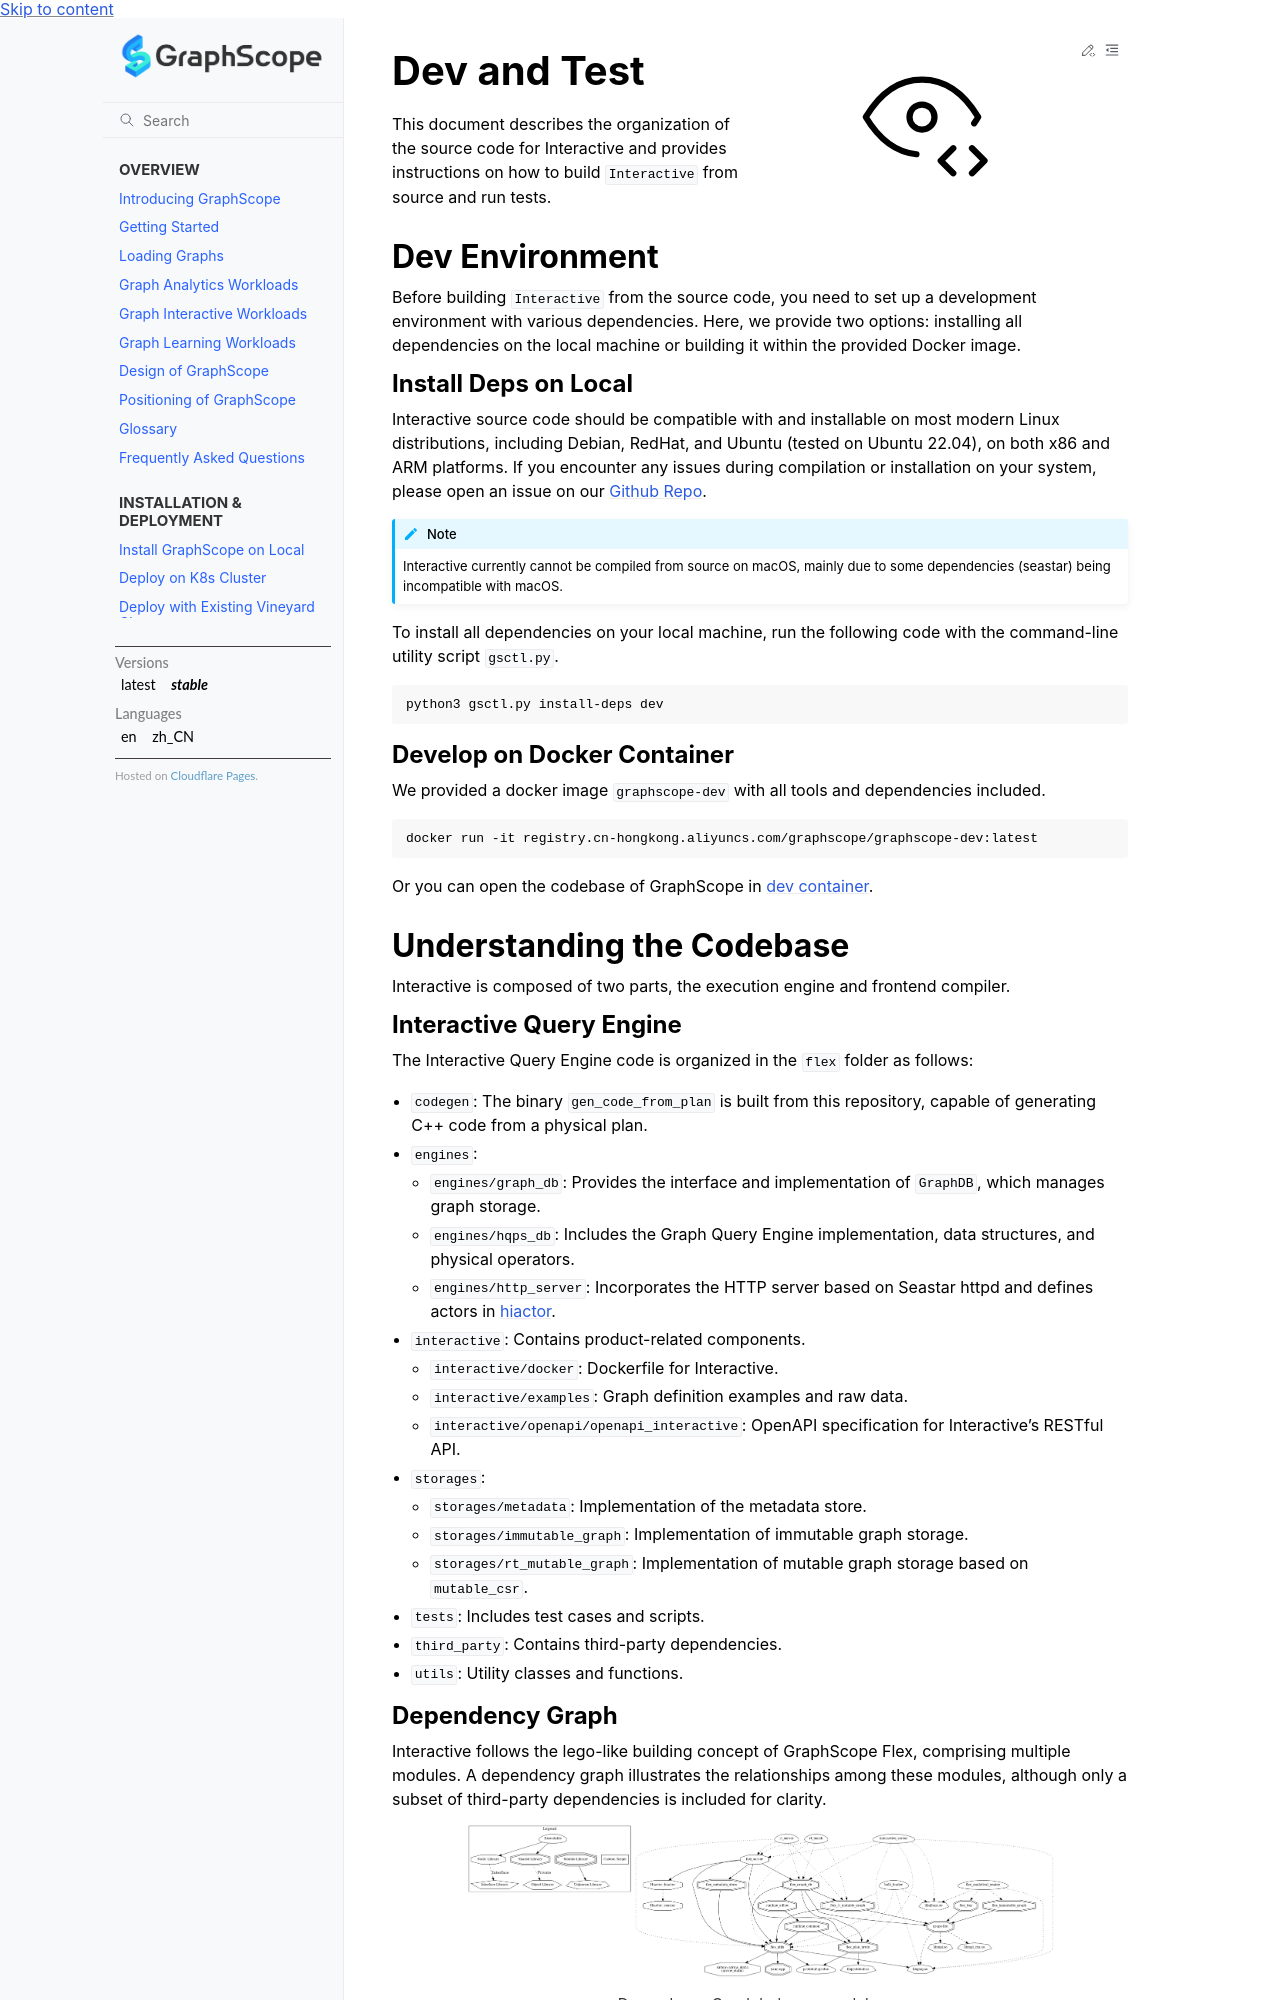

repository: alibaba/GraphScope · page: docs/flex/interactive/development/dev_and_test.html · generator: sphinx

# Dev and Test

This document describes the organization of the source code for Interactive and provides instructions on how to build `Interactive` from source and run tests.

## Dev Environment

Before building `Interactive` from the source code, you need to set up a development environment with various dependencies. 
Here, we provide two options: installing all dependencies on the local machine or building it within the provided Docker image.

### Install Deps on Local

Interactive source code should be compatible with and installable on most modern Linux distributions, including Debian, RedHat, and Ubuntu (tested on Ubuntu 22.04), on both x86 and ARM platforms. If you encounter any issues during compilation or installation on your system, please open an issue on our [Github Repo](https://github.com/alibaba/graphscope).

```{note}
Interactive currently cannot be compiled from source on macOS, mainly due to some dependencies (seastar) being incompatible with macOS.
```

To install all dependencies on your local machine, run the following code with the command-line utility script `gsctl.py`.

```bash
python3 gsctl.py install-deps dev
```

### Develop on Docker Container

We provided a docker image `graphscope-dev` with all tools and dependencies included.

```bash
docker run -it registry.cn-hongkong.aliyuncs.com/graphscope/graphscope-dev:latest
```

Or you can open the codebase of GraphScope in [dev container](../../../development/dev_guide.md#develop-with-dev-containers).

## Understanding the Codebase

Interactive is composed of two parts, the execution engine and frontend compiler. 

### Interactive Query Engine

The Interactive Query Engine code is organized in the `flex` folder as follows:
- `codegen`: The binary `gen_code_from_plan` is built from this repository, capable of generating C++ code from a physical plan.
- `engines`:
    - `engines/graph_db`: Provides the interface and implementation of `GraphDB`, which manages graph storage.
    - `engines/hqps_db`: Includes the Graph Query Engine implementation, data structures, and physical operators.
    - `engines/http_server`: Incorporates the HTTP server based on Seastar httpd and defines actors in [hiactor](https://github.com/alibaba/hiactor).
- `interactive`: Contains product-related components.
    - `interactive/docker`: Dockerfile for Interactive.
    - `interactive/examples`: Graph definition examples and raw data.
    - `interactive/openapi/openapi_interactive`: OpenAPI specification for Interactive's RESTful API.
- `storages`:
    - `storages/metadata`: Implementation of the metadata store.
    - `storages/immutable_graph`: Implementation of immutable graph storage.
    - `storages/rt_mutable_graph`: Implementation of mutable graph storage based on `mutable_csr`.
- `tests`: Includes test cases and scripts.
- `third_party`: Contains third-party dependencies.
- `utils`: Utility classes and functions.



### Dependency Graph

Interactive follows the lego-like building concept of GraphScope Flex, comprising multiple modules. A dependency graph illustrates the relationships among these modules, although only a subset of third-party dependencies is included for clarity.


:::{figure-md}

<img src="../../../images/flex_interactive_dep_graph.png"
     alt="Dependency Graph between modules"
     width="80%">

Dependency Graph between modules
:::
